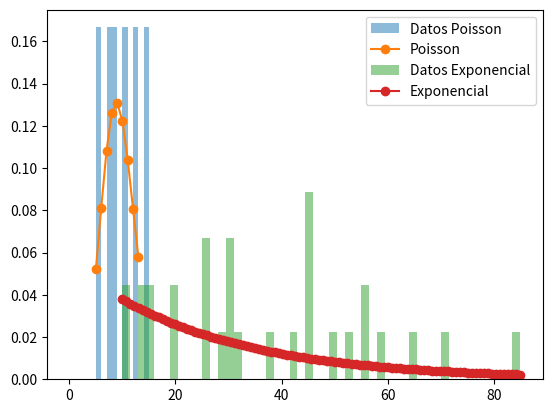

The matplotlib source for this figure:
import numpy as np
from scipy.stats import poisson, expon
import matplotlib.pyplot as plt
import scipy as scipy


#data_poisson = scipy.stats.poisson.rvs(mu,size=1000)
data_poisson= [14,5,10,8,12,7]
#data_exponencial = scipy.stats.expon.rvs(size=1000)
data_exponencial= [25,20,45,25,13,52,45,25,38,42,55,45,15,70,20,28,30,55,32,58,65,10,85,50,13,10,30,45,15,30]



# Ajustar a la distribución Poisson
mu_poisson = np.mean(data_poisson)
poisson_fit = poisson(mu_poisson)
poisson_pmf = poisson_fit.pmf(np.arange(np.min(data_poisson), np.max(data_poisson)))

# Ajustar a la distribución exponencial
loc, scale = expon.fit(data_exponencial)
expon_fit = expon(loc=loc, scale=scale)
expon_pdf = expon_fit.pdf(np.linspace(np.min(data_exponencial), np.max(data_exponencial), 100))

# Prueba de bondad de ajuste de K-S para la distribución Poisson
ks_statistic_poisson, p_value_poisson = scipy.stats.kstest(data_poisson, lambda x: poisson_fit.cdf(x))
print("Prueba de bondad de ajuste de K-S para Poisson:")
print("Estadística de prueba =", ks_statistic_poisson)
print("Valor p =", p_value_poisson)
if p_value_poisson > 0.05:
    print("Los datos se ajustan bien a la distribución poisson")
else:
    print("Los datos no se ajustan bien a la distribución poisson")

# Prueba de bondad de ajuste de K-S para la distribución exponencial
ks_statistic_expon, p_value_expon = scipy.stats.kstest(data_exponencial, lambda x: expon_fit.cdf(x))
print("Prueba de bondad de ajuste de K-S para exponencial:")
print("Estadística de prueba =", ks_statistic_expon)
print("Valor p =", p_value_expon)
if p_value_expon > 0.05:
    print("Los datos se ajustan bien a la distribución exponencial")
else:
    print("Los datos no se ajustan bien a la distribución exponencial")


# Graficar el histograma de los datos y las distribuciones ajustadas
plt.hist(data_poisson, bins=range(np.max(data_poisson)+2), density=True, alpha=0.5, label="Datos Poisson")
plt.plot(np.arange(np.min(data_poisson), np.max(data_poisson)), poisson_pmf, "o-", label="Poisson")
plt.hist(data_exponencial, bins=50, density=True, alpha=0.5, label="Datos Exponencial")
plt.plot(np.linspace(np.min(data_exponencial), np.max(data_exponencial), 100), expon_pdf, "o-", label="Exponencial")
plt.legend()
plt.show()